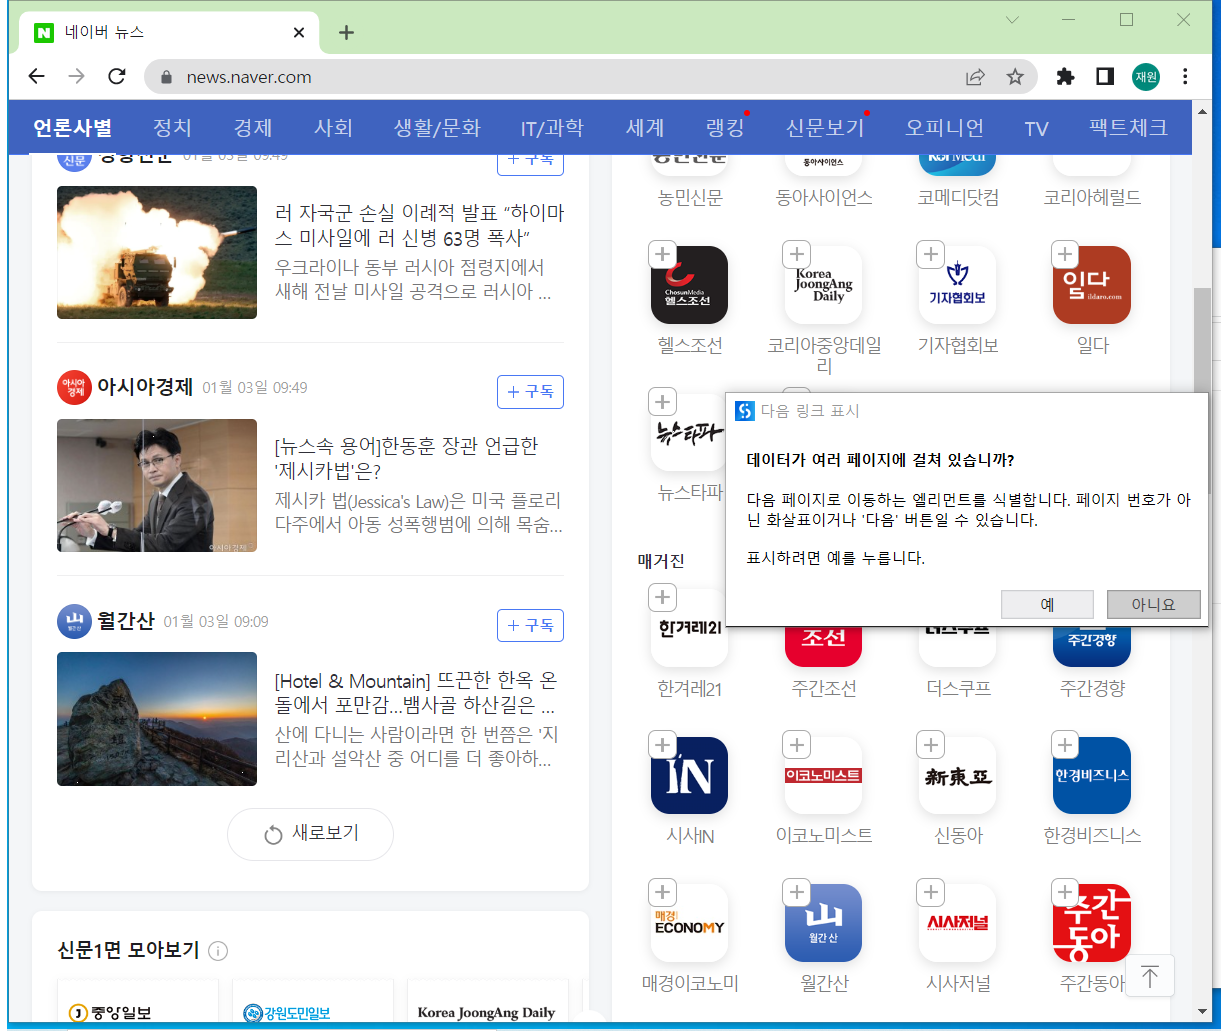
Workflow: E_0201_1

Step 1: Attach Browser '      Page' in window '네이버 뉴스' (chrome.exe)

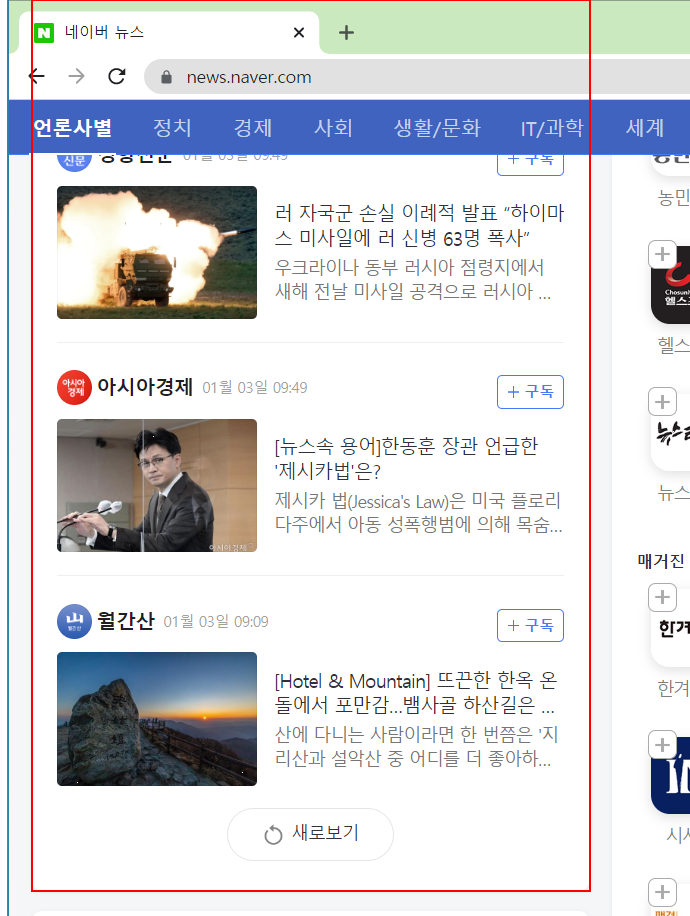
Step 2: get-text from the element